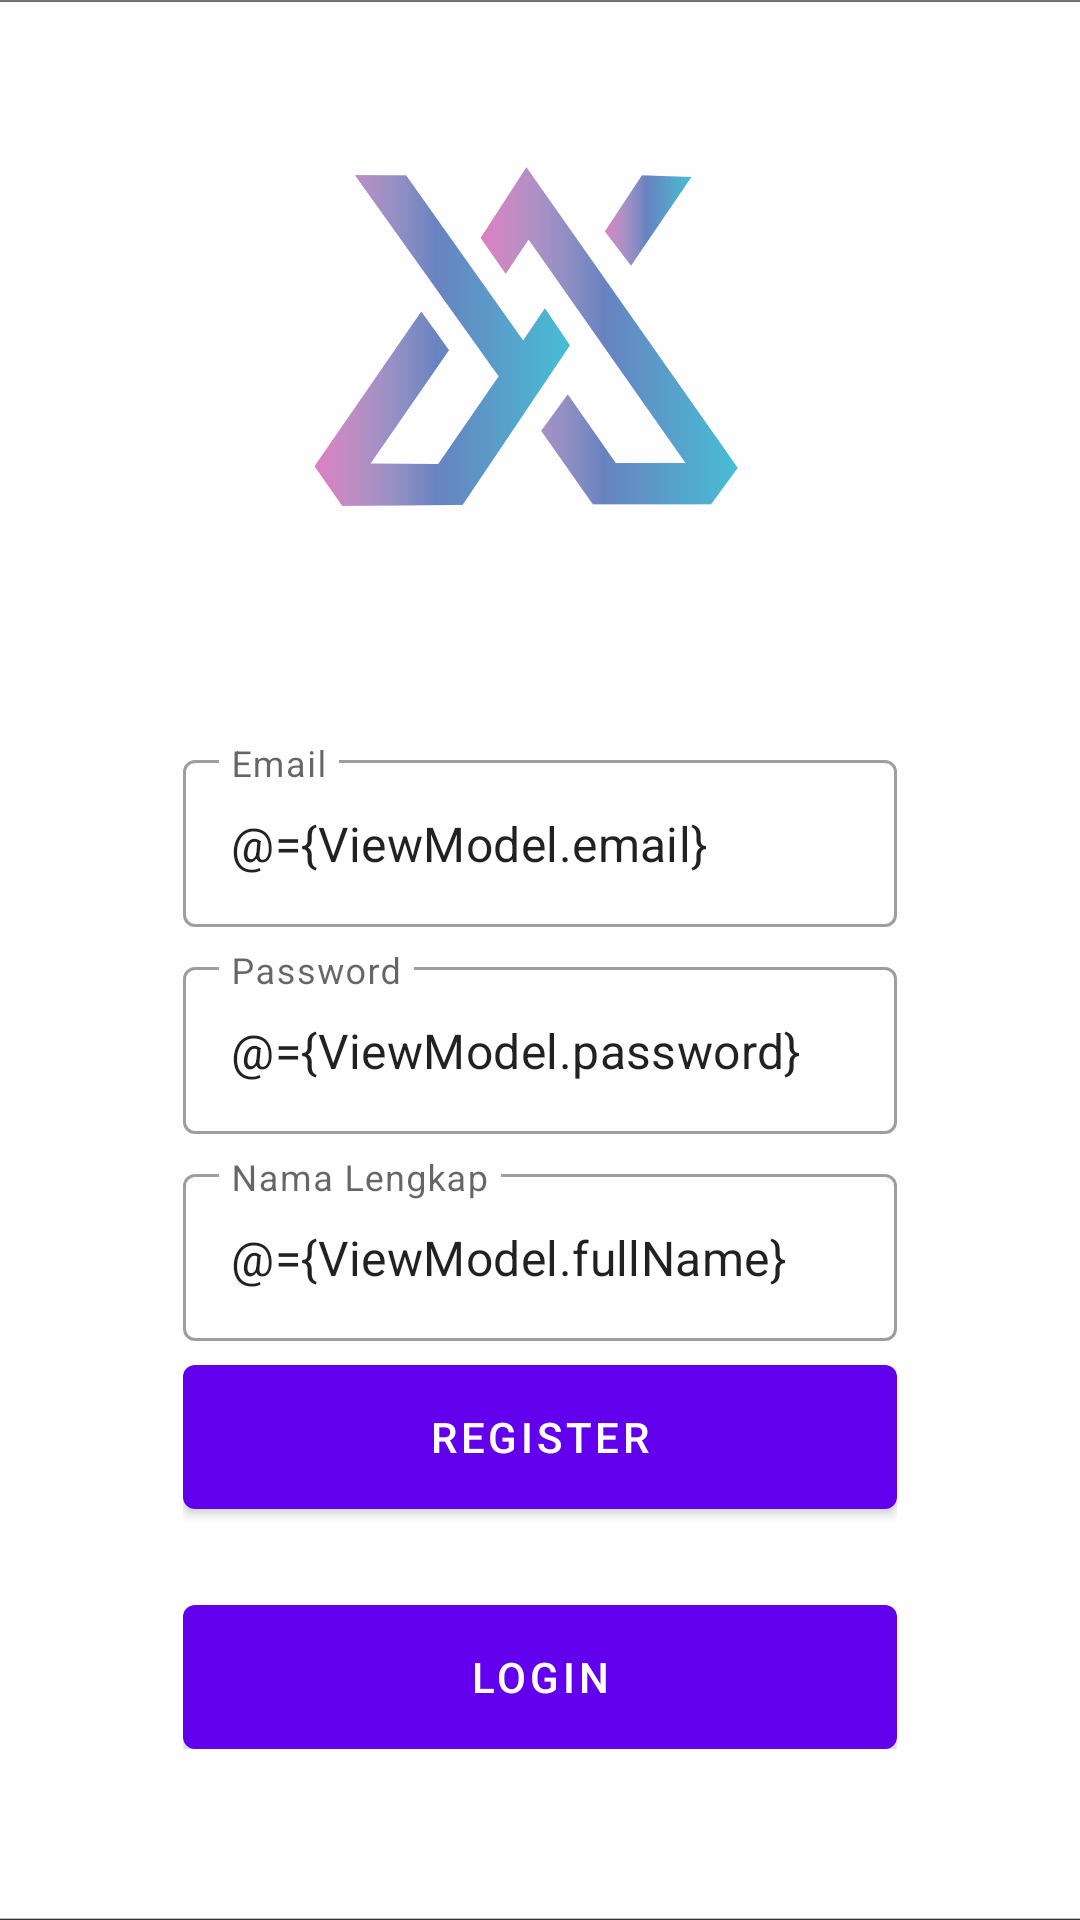

Write the Android layout XML for this screen, with the resource values it uses.
<!-- AndroidManifest.xml: application theme Theme.Sowroom -->
<!-- res/layout/fragment_register.xml -->
<?xml version="1.0" encoding="utf-8"?>
<layout xmlns:android="http://schemas.android.com/apk/res/android"
    xmlns:app="http://schemas.android.com/apk/res-auto"
    xmlns:tools="http://schemas.android.com/tools">

    <data>
        <variable
            name="ViewModel"
            type="com.sowroom.app.ui.auth.AuthViewModel" />
    </data>

    <androidx.coordinatorlayout.widget.CoordinatorLayout
        android:layout_width="match_parent"
        android:layout_height="match_parent"
        tools:context=".ui.auth.LoginFragment">

        <androidx.constraintlayout.widget.ConstraintLayout
            android:layout_width="match_parent"
            android:layout_height="match_parent">

            <ImageView
                android:id="@+id/imageView"
                android:layout_width="match_parent"
                android:layout_height="match_parent"
                android:scaleType="centerCrop"
                android:src="@drawable/bg_auth" />

            <LinearLayout
                android:layout_width="0dp"
                android:layout_height="wrap_content"
                android:gravity="center"
                android:orientation="vertical"
                android:padding="16dp"
                app:layout_constraintBottom_toBottomOf="parent"
                app:layout_constraintEnd_toEndOf="parent"
                app:layout_constraintStart_toStartOf="parent"
                app:layout_constraintTop_toTopOf="parent"
                app:layout_constraintVertical_bias="0.85"
                app:layout_constraintWidth_percent="0.75"
                tools:layout_editor_absoluteY="37dp">

                <com.google.android.material.textfield.TextInputLayout
                    style="@style/Widget.MaterialComponents.TextInputLayout.OutlinedBox"
                    android:layout_width="match_parent"
                    android:layout_height="wrap_content"
                    android:hint="@string/email">

                    <com.google.android.material.textfield.TextInputEditText
                        android:id="@+id/editEmail"
                        android:layout_width="match_parent"
                        android:layout_height="wrap_content"
                        android:inputType="textEmailAddress"
                        android:text="@={ViewModel.email}" />

                </com.google.android.material.textfield.TextInputLayout>

                <com.google.android.material.textfield.TextInputLayout
                    style="@style/Widget.MaterialComponents.TextInputLayout.OutlinedBox"
                    android:layout_width="match_parent"
                    android:layout_height="wrap_content"
                    android:layout_marginTop="8dp"
                    android:hint="@string/password">

                    <com.google.android.material.textfield.TextInputEditText
                        android:id="@+id/editPassword"
                        android:layout_width="match_parent"
                        android:layout_height="wrap_content"
                        android:inputType="textCapWords"
                        android:text="@={ViewModel.password}" />

                </com.google.android.material.textfield.TextInputLayout>

                <com.google.android.material.textfield.TextInputLayout
                    style="@style/Widget.MaterialComponents.TextInputLayout.OutlinedBox"
                    android:layout_width="match_parent"
                    android:layout_height="wrap_content"
                    android:layout_marginTop="8dp"
                    android:hint="@string/nama_lengkap">

                    <com.google.android.material.textfield.TextInputEditText
                        android:id="@+id/editFullName"
                        android:layout_width="match_parent"
                        android:layout_height="wrap_content"
                        android:inputType="textCapWords"
                        android:text="@={ViewModel.fullName}" />

                </com.google.android.material.textfield.TextInputLayout>


                <com.google.android.material.button.MaterialButton
                    android:id="@+id/buttonRegister"
                    android:layout_width="match_parent"
                    android:layout_height="wrap_content"
                    android:layout_marginTop="8dp"
                    android:insetTop="0dp"
                    android:insetBottom="0dp"
                    android:onClick="@{()-> ViewModel.register()}"
                    android:text="@string/register" />

                <com.google.android.material.button.MaterialButton
                    android:id="@+id/buttonLogin"
                    android:layout_width="match_parent"
                    android:layout_height="wrap_content"
                    android:layout_marginTop="32dp"
                    android:insetTop="0dp"
                    android:insetBottom="0dp"

                    android:text="@string/login" />

            </LinearLayout>
        </androidx.constraintlayout.widget.ConstraintLayout>
    </androidx.coordinatorlayout.widget.CoordinatorLayout>
</layout>
<!-- resources referenced by this layout -->
<resources>
  <!-- drawable bg_auth: png bitmap (drawable, 84987 bytes) -->
  <string name="email">Email</string>
  <string name="login">Login</string>
  <string name="nama_lengkap">Nama Lengkap</string>
  <string name="password">Password</string>
  <string name="register">Register</string>
  <style name="Theme.Sowroom" parent="Theme.MaterialComponents.DayNight.DarkActionBar">
          
          <item name="colorPrimary">@color/purple_500</item>
          <item name="colorPrimaryVariant">@color/purple_700</item>
          <item name="colorOnPrimary">@color/white</item>
          
          <item name="colorSecondary">@color/teal_200</item>
          <item name="colorSecondaryVariant">@color/teal_700</item>
          <item name="colorOnSecondary">@color/black</item>
          
          <item name="android:statusBarColor" tools:targetApi="l">?attr/colorPrimaryVariant</item>
          
      </style>
  <!-- not gathered from this repository: default colours our renderer supplied (Android Studio template values) -->
  <color name="purple_500">#FF6200EE</color>
  <color name="purple_700">#FF3700B3</color>
  <color name="teal_200">#FF03DAC5</color>
  <color name="teal_700">#FF018786</color>
  <color name="black">#FF000000</color>
  <color name="white">#FFFFFFFF</color>
</resources>
